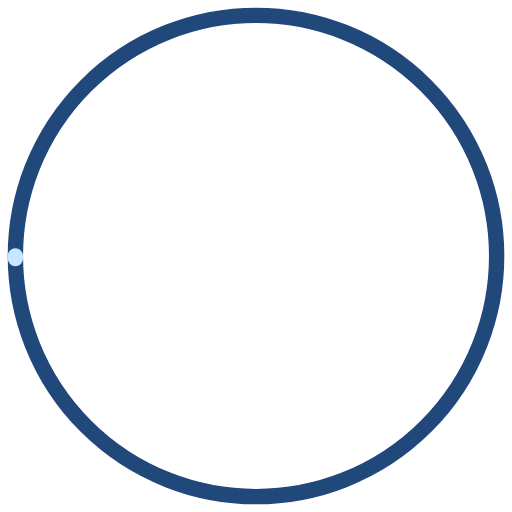
t = 0.00 s
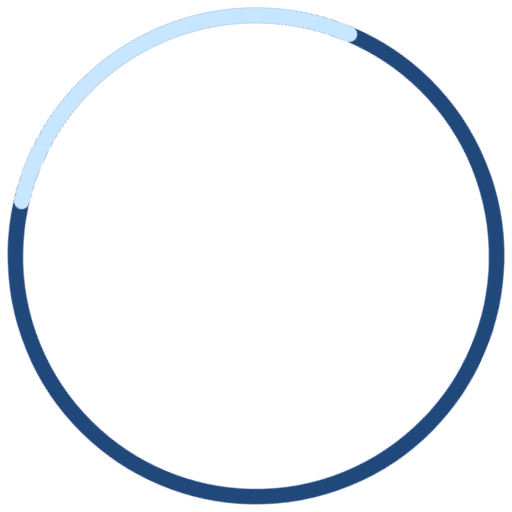
t = 0.31 s
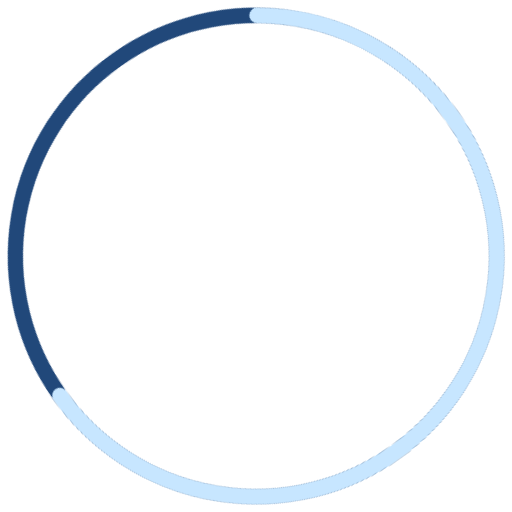
t = 0.94 s
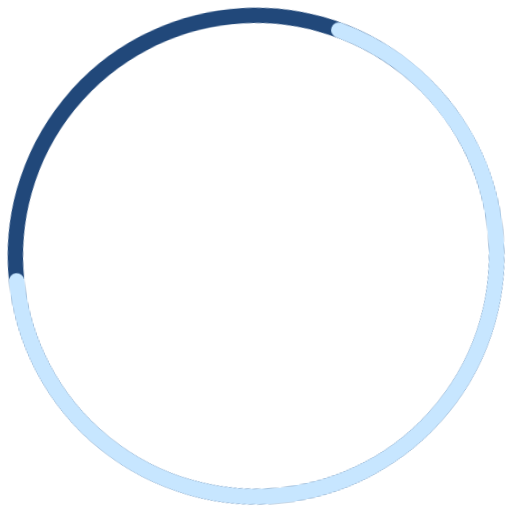
t = 1.25 s
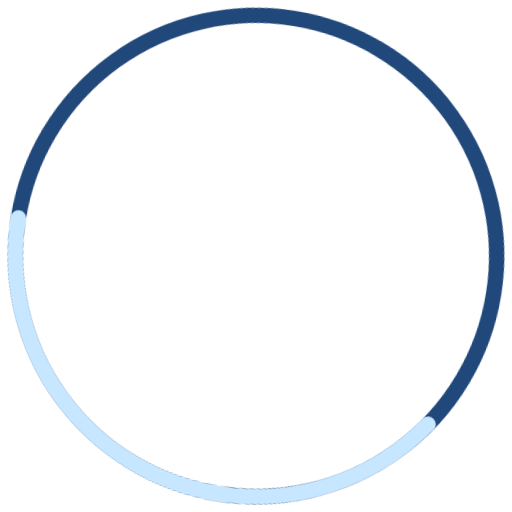
t = 1.56 s
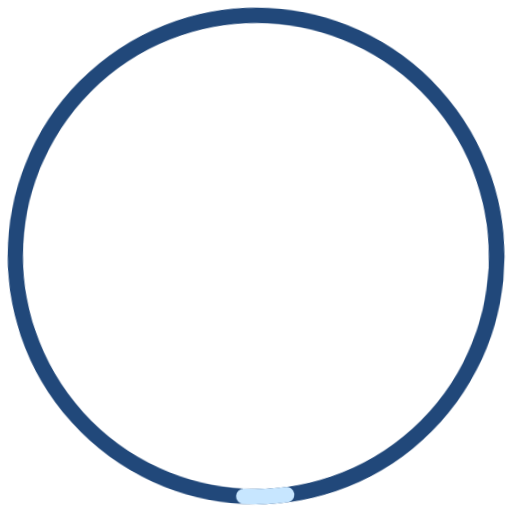
t = 2.19 s

The animated SVG that drew these frames (rendered in a browser with its animation timeline set to each time). Animation: 2 CSS @keyframes rules; one cycle of 2.50 s, repeats indefinitely.

<svg class="userLoginloader" width="200" height="200" viewBox="0 0 200 200" fill="none" xmlns="http://www.w3.org/2000/svg">
    <circle cx="100" cy="100" r="94" stroke="#21487A" stroke-width="6"/>
    <circle class="animation" cx="100" cy="100" r="94" stroke="#C7E6FF" stroke-width="6"/>

    <style>

        
        svg {
            transform: rotate(360deg) scaleX(-1);
            animation: routeSvg 1.5s infinite;
        }

        .userLoginloader {
            position: absolute;
        }

        .animation {
            animation: route 2s infinite;
            stroke-dasharray: 600; /* Длина окружности (2 * pi * r) */
            stroke-dashoffset: 599; /* Начальное состояние (пусто) */
            transition: stroke-dashoffset 1s ease;
            fill: none;
            stroke-linecap: round;
            animation-duration: 2.5s;
        }

        @keyframes route {
            0% {
                stroke-dasharray: 600;
            }
            50% {
                stroke-dashoffset: 200;
            }
            100% {
                stroke-dasharray: 600;
            }
        }

        @keyframes routeSvg {
            0% {
                transform: rotate(0deg) scaleX(-1);
            }
            100% {
                transform: rotate(360deg) scaleX(-1);
            }
        }

    </style>
</svg>
